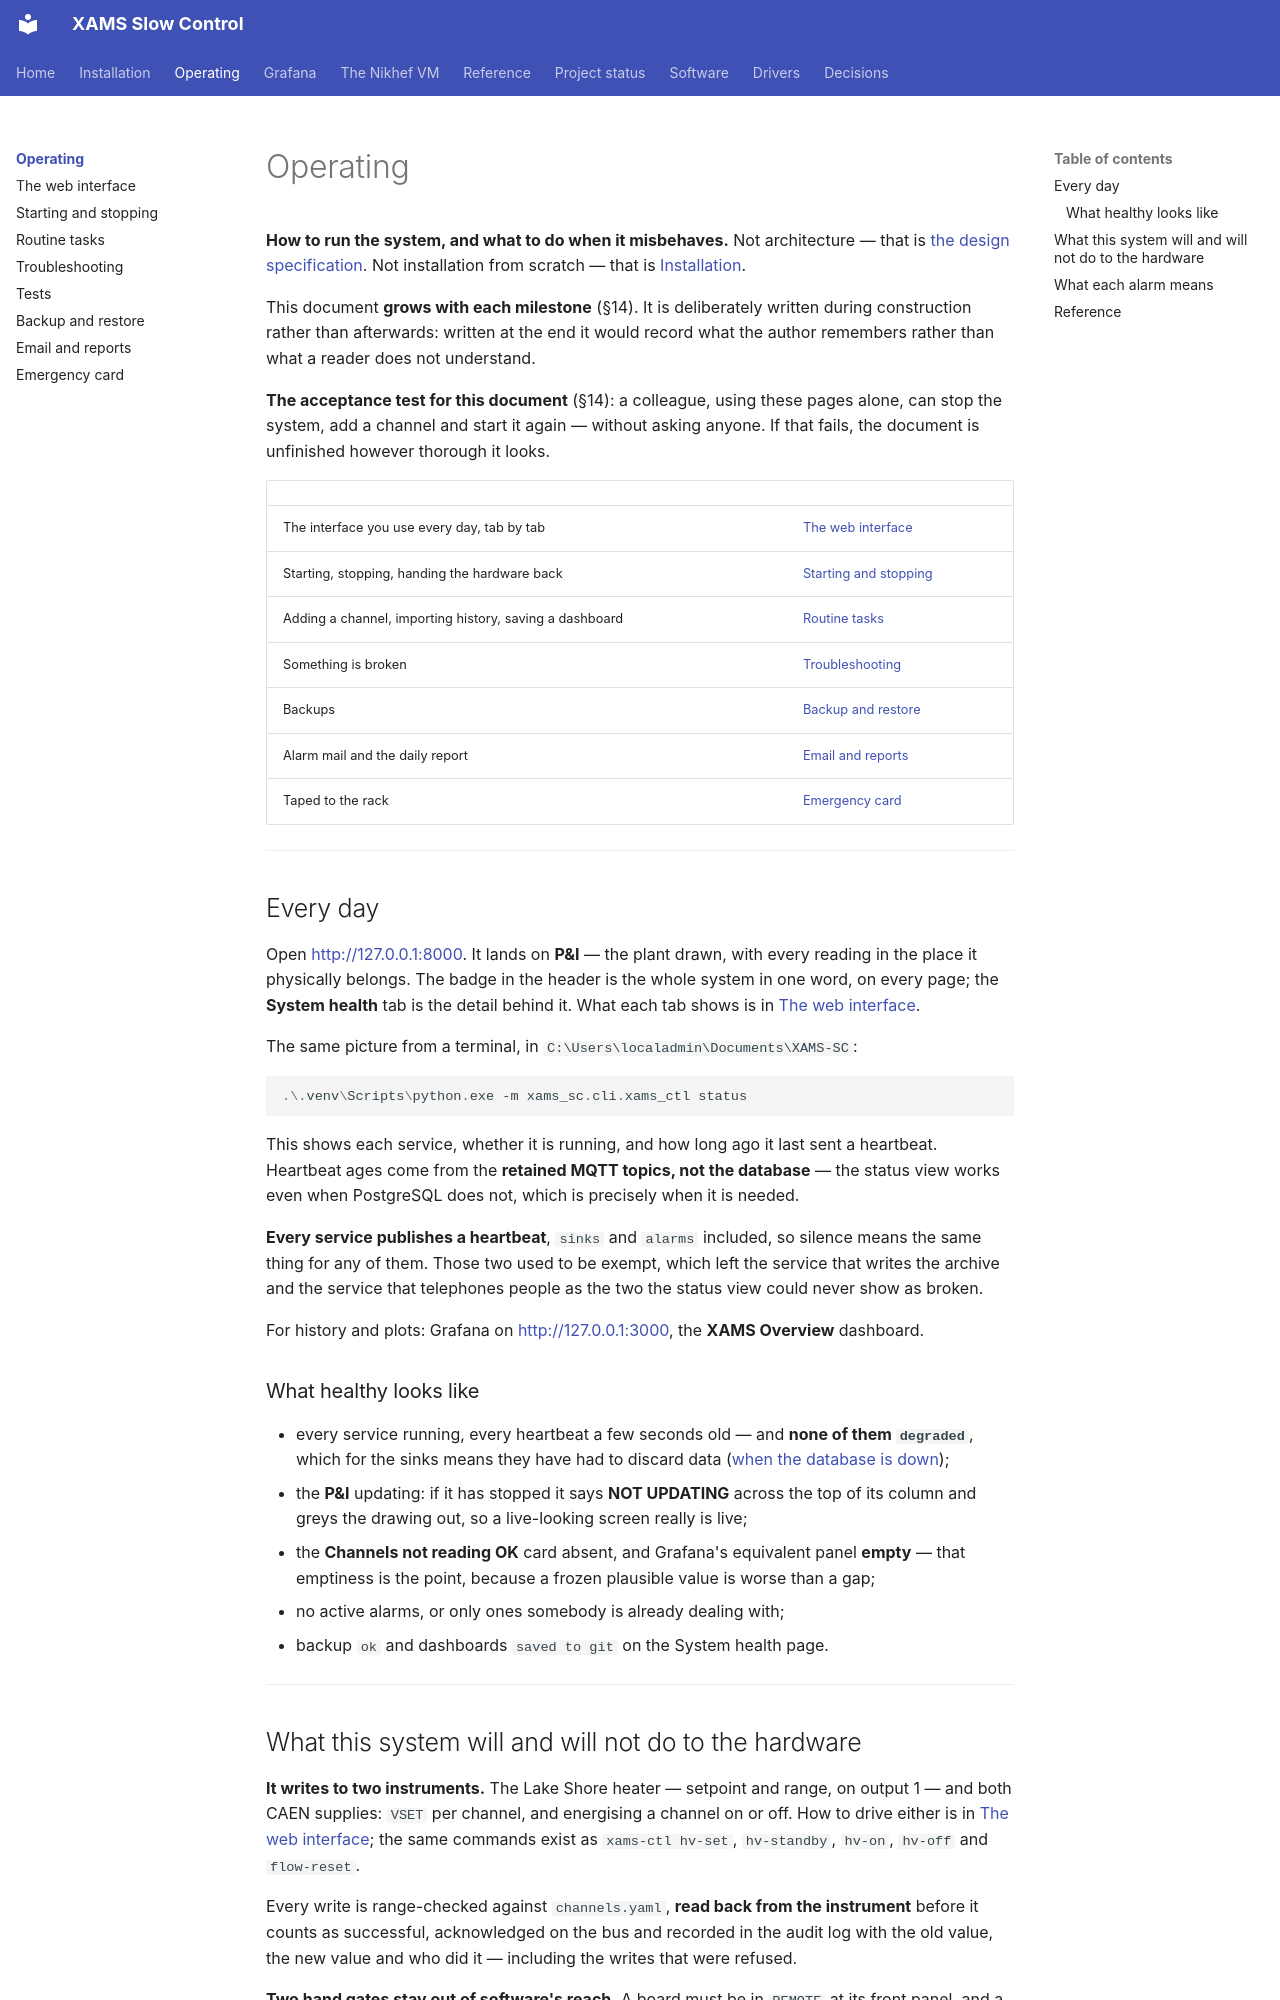

repository: acolijn/XAMS-SC · page: operating/index.html · generator: mkdocs

# Operating

**How to run the system, and what to do when it misbehaves.** Not architecture
— that is [the design specification](../DESIGN.md). Not installation from
scratch — that is [Installation](../install.md).

This document **grows with each milestone** (§14). It is deliberately written
during construction rather than afterwards: written at the end it would record
what the author remembers rather than what a reader does not understand.

**The acceptance test for this document** (§14): a colleague, using these pages
alone, can stop the system, add a channel and start it again — without asking
anyone. If that fails, the document is unfinished however thorough it looks.

| | |
|---|---|
| The interface you use every day, tab by tab | [The web interface](webui.md) |
| Starting, stopping, handing the hardware back | [Starting and stopping](running.md) |
| Adding a channel, importing history, saving a dashboard | [Routine tasks](tasks.md) |
| Something is broken | [Troubleshooting](troubleshooting.md) |
| Backups | [Backup and restore](backup.md) |
| Alarm mail and the daily report | [Email and reports](email.md) |
| Taped to the rack | [Emergency card](emergency.md) |

---

## Every day

Open <http://127.0.0.1:8000>. It lands on **P&I** — the plant drawn, with every
reading in the place it physically belongs. The badge in the header is the
whole system in one word, on every page; the **System health** tab is the
detail behind it. What each tab shows is in [The web interface](webui.md).

The same picture from a terminal, in
`C:\Users\localadmin\Documents\XAMS-SC`:

```powershell
.\.venv\Scripts\python.exe -m xams_sc.cli.xams_ctl status
```

This shows each service, whether it is running, and how long ago it last sent a
heartbeat. Heartbeat ages come from the **retained MQTT topics, not the
database** — the status view works even when PostgreSQL does not, which is
precisely when it is needed.

**Every service publishes a heartbeat**, `sinks` and `alarms` included, so
silence means the same thing for any of them. Those two used to be exempt,
which left the service that writes the archive and the service that telephones
people as the two the status view could never show as broken.

For history and plots: Grafana on <http://127.0.0.1:3000>, the **XAMS Overview**
dashboard.

### What healthy looks like

- every service running, every heartbeat a few seconds old — and **none of
  them `degraded`**, which for the sinks means they have had to discard data
  ([when the database is down](../software/storage.md#when-the-database-is-down));
- the **P&I** updating: if it has stopped it says **NOT UPDATING** across the
  top of its column and greys the drawing out, so a live-looking screen really
  is live;
- the **Channels not reading OK** card absent, and Grafana's equivalent panel
  **empty** — that emptiness is the point, because a frozen plausible value is
  worse than a gap;
- no active alarms, or only ones somebody is already dealing with;
- backup `ok` and dashboards `saved to git` on the System health page.

---
